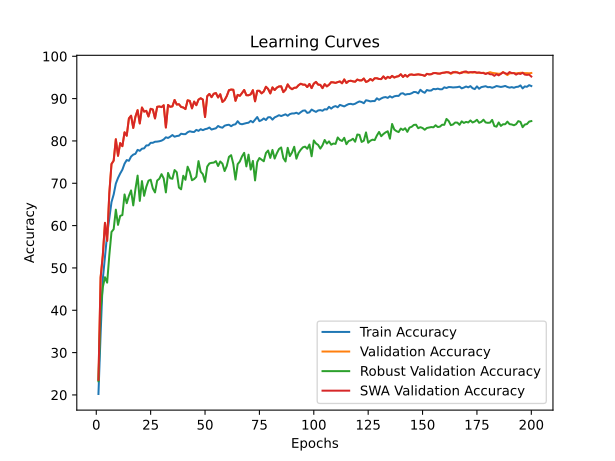

Source data for this figure (header and first rows):
time; train_accuracy; train_loss; valid_accuracy; valid_loss; valid_accuracy_robust; valid_accuracy_swa; valid_accuracy_robust_swa
77,6759; 20,2260; 2,1821; 23,5600; 1,9696; 23,2483; 23,5600; 23,2483
154,1617; 34,4740; 1,9041; 47,7500; 1,4766; 40,2414; 47,7500; 40,2414
231,4183; 47,3180; 1,6757; 52,9700; 1,3955; 45,4414; 52,9700; 45,4414
309,4938; 52,7980; 1,5699; 60,6500; 1,1121; 47,8103; 60,6500; 47,8103
388,2596; 57,9100; 1,4733; 56,4000; 1,3923; 46,5241; 56,4000; 46,5241
465,9937; 61,6360; 1,3991; 67,6800; 0,9245; 53,0000; 67,6800; 53,0000
543,8584; 65,5520; 1,3077; 74,5500; 0,7799; 58,5000; 74,5500; 58,5000
622,9782; 67,3500; 1,2722; 75,3500; 0,7407; 59,1586; 75,3500; 59,1586
698,6529; 69,9320; 1,2152; 80,4000; 0,6173; 63,7724; 80,4000; 63,7724
777,2505; 71,2540; 1,1833; 76,4900; 0,7169; 60,1724; 76,4900; 60,1724
853,9770; 72,3120; 1,1624; 79,4900; 0,6279; 62,3034; 79,4900; 62,3034
932,4345; 73,2100; 1,1399; 78,7600; 0,6431; 62,4828; 78,7600; 62,4828
1010,8979; 74,6240; 1,1137; 82,0400; 0,5530; 67,3621; 82,0400; 67,3621
1086,5885; 75,4820; 1,0905; 81,2300; 0,5820; 65,2897; 81,2300; 65,2897
1165,2250; 75,3100; 1,0949; 85,3200; 0,4658; 67,0138; 85,3200; 67,0138
1243,9489; 76,3060; 1,0747; 85,9600; 0,4656; 68,3138; 85,9600; 68,3138
1322,6741; 76,7640; 1,0599; 83,0700; 0,5478; 64,7690; 83,0700; 64,7690
1398,6428; 76,9560; 1,0566; 85,7200; 0,4538; 68,5931; 85,7200; 68,5931
1476,7396; 77,8920; 1,0372; 87,2700; 0,4138; 71,8103; 87,2700; 71,8103
1552,0472; 77,6660; 1,0447; 84,1300; 0,4970; 65,8310; 84,1300; 65,8310
1630,9091; 78,1660; 1,0314; 87,8900; 0,4049; 70,5103; 87,8900; 70,5103
1709,3512; 78,2460; 1,0264; 86,9300; 0,4057; 67,0379; 86,9300; 67,0379
1785,8636; 78,9380; 1,0150; 87,1100; 0,4201; 69,1655; 87,1100; 69,1655
1864,7950; 78,9560; 1,0144; 85,7800; 0,4418; 70,6069; 85,7800; 70,6069
1940,0311; 79,5520; 0,9999; 87,5900; 0,4016; 70,8414; 87,5900; 70,8414
2019,0398; 79,5600; 1,0026; 87,4200; 0,4028; 68,7793; 87,4200; 68,7793
2096,9284; 79,8100; 0,9981; 85,3200; 0,4829; 67,8310; 85,3200; 67,8310
2175,2930; 79,8400; 0,9929; 88,0600; 0,3964; 70,6483; 88,0600; 70,6483
2252,6202; 79,9260; 0,9893; 88,1400; 0,3863; 71,0724; 88,1400; 71,0724
2331,2742; 80,0660; 0,9896; 87,9900; 0,3998; 72,1552; 87,9900; 72,1552
2410,5160; 80,3520; 0,9836; 88,4300; 0,3903; 71,1345; 88,4300; 71,1345
2487,4823; 80,8620; 0,9728; 83,1700; 0,5438; 67,8414; 83,1700; 67,8414
2565,9148; 80,7020; 0,9719; 88,5000; 0,3787; 72,4379; 88,5000; 72,4379
2642,3565; 81,0080; 0,9704; 88,0600; 0,3903; 71,1931; 88,0600; 71,1931
2720,3067; 81,3880; 0,9606; 88,1700; 0,3990; 71,0621; 88,1700; 71,0621
2798,6956; 80,9960; 0,9691; 89,6800; 0,3618; 73,1241; 89,6800; 73,1241
2876,6625; 81,1580; 0,9638; 88,6000; 0,3744; 72,5966; 88,6000; 72,5966
2954,6841; 81,2300; 0,9632; 88,6700; 0,4003; 68,9897; 88,6700; 68,9897
3033,9456; 81,7060; 0,9552; 88,0300; 0,3990; 68,5724; 88,0300; 68,5724
3112,4913; 81,6040; 0,9522; 87,9000; 0,4032; 71,7759; 87,9000; 71,7759
3189,0911; 81,6000; 0,9562; 87,5300; 0,4078; 70,8207; 87,5300; 70,8207
3268,2120; 82,0500; 0,9471; 89,6000; 0,3967; 73,9138; 89,6000; 73,9138
3344,6613; 82,2840; 0,9421; 89,4500; 0,3685; 72,6931; 89,4500; 72,6931
3423,3585; 82,1460; 0,9447; 87,7000; 0,4026; 70,7172; 87,7000; 70,7172
3503,0428; 82,1160; 0,9433; 89,2900; 0,3810; 71,0000; 89,2900; 71,0000
3580,5845; 82,6100; 0,9330; 88,4400; 0,4011; 71,5310; 88,4400; 71,5310
3658,5522; 82,3780; 0,9404; 89,7600; 0,3614; 75,2345; 89,7600; 75,2345
3737,2745; 82,7800; 0,9317; 90,0800; 0,3467; 72,7310; 90,0800; 72,7310
3815,8637; 82,5380; 0,9308; 89,7700; 0,3658; 72,1379; 89,7700; 72,1379
3892,8767; 82,7780; 0,9309; 85,6500; 0,4716; 70,3379; 85,6500; 70,3379
3971,9927; 82,8940; 0,9275; 90,5700; 0,3434; 73,9345; 90,5700; 73,9345
4048,4117; 83,1700; 0,9226; 91,1000; 0,3067; 74,6828; 91,1000; 74,6828
4128,3801; 82,6860; 0,9275; 90,3400; 0,3542; 74,8241; 90,3400; 74,8241
4207,4870; 82,8540; 0,9264; 91,1500; 0,3122; 74,8759; 91,1500; 74,8759
4284,5267; 82,9840; 0,9241; 91,3100; 0,3091; 75,2241; 91,3100; 75,2241
4362,9741; 83,5300; 0,9140; 90,2700; 0,3477; 74,0759; 90,2700; 74,0759
4440,0148; 83,2560; 0,9200; 91,0300; 0,3260; 75,1414; 91,0300; 75,1414
4519,8748; 83,1260; 0,9210; 89,2100; 0,3824; 74,6345; 89,2100; 74,6345
4598,1075; 83,5960; 0,9143; 89,6600; 0,3688; 72,8862; 89,6600; 72,8862
4677,6505; 83,7500; 0,9091; 90,6100; 0,3363; 74,0966; 90,6100; 74,0966
... 140 more rows
